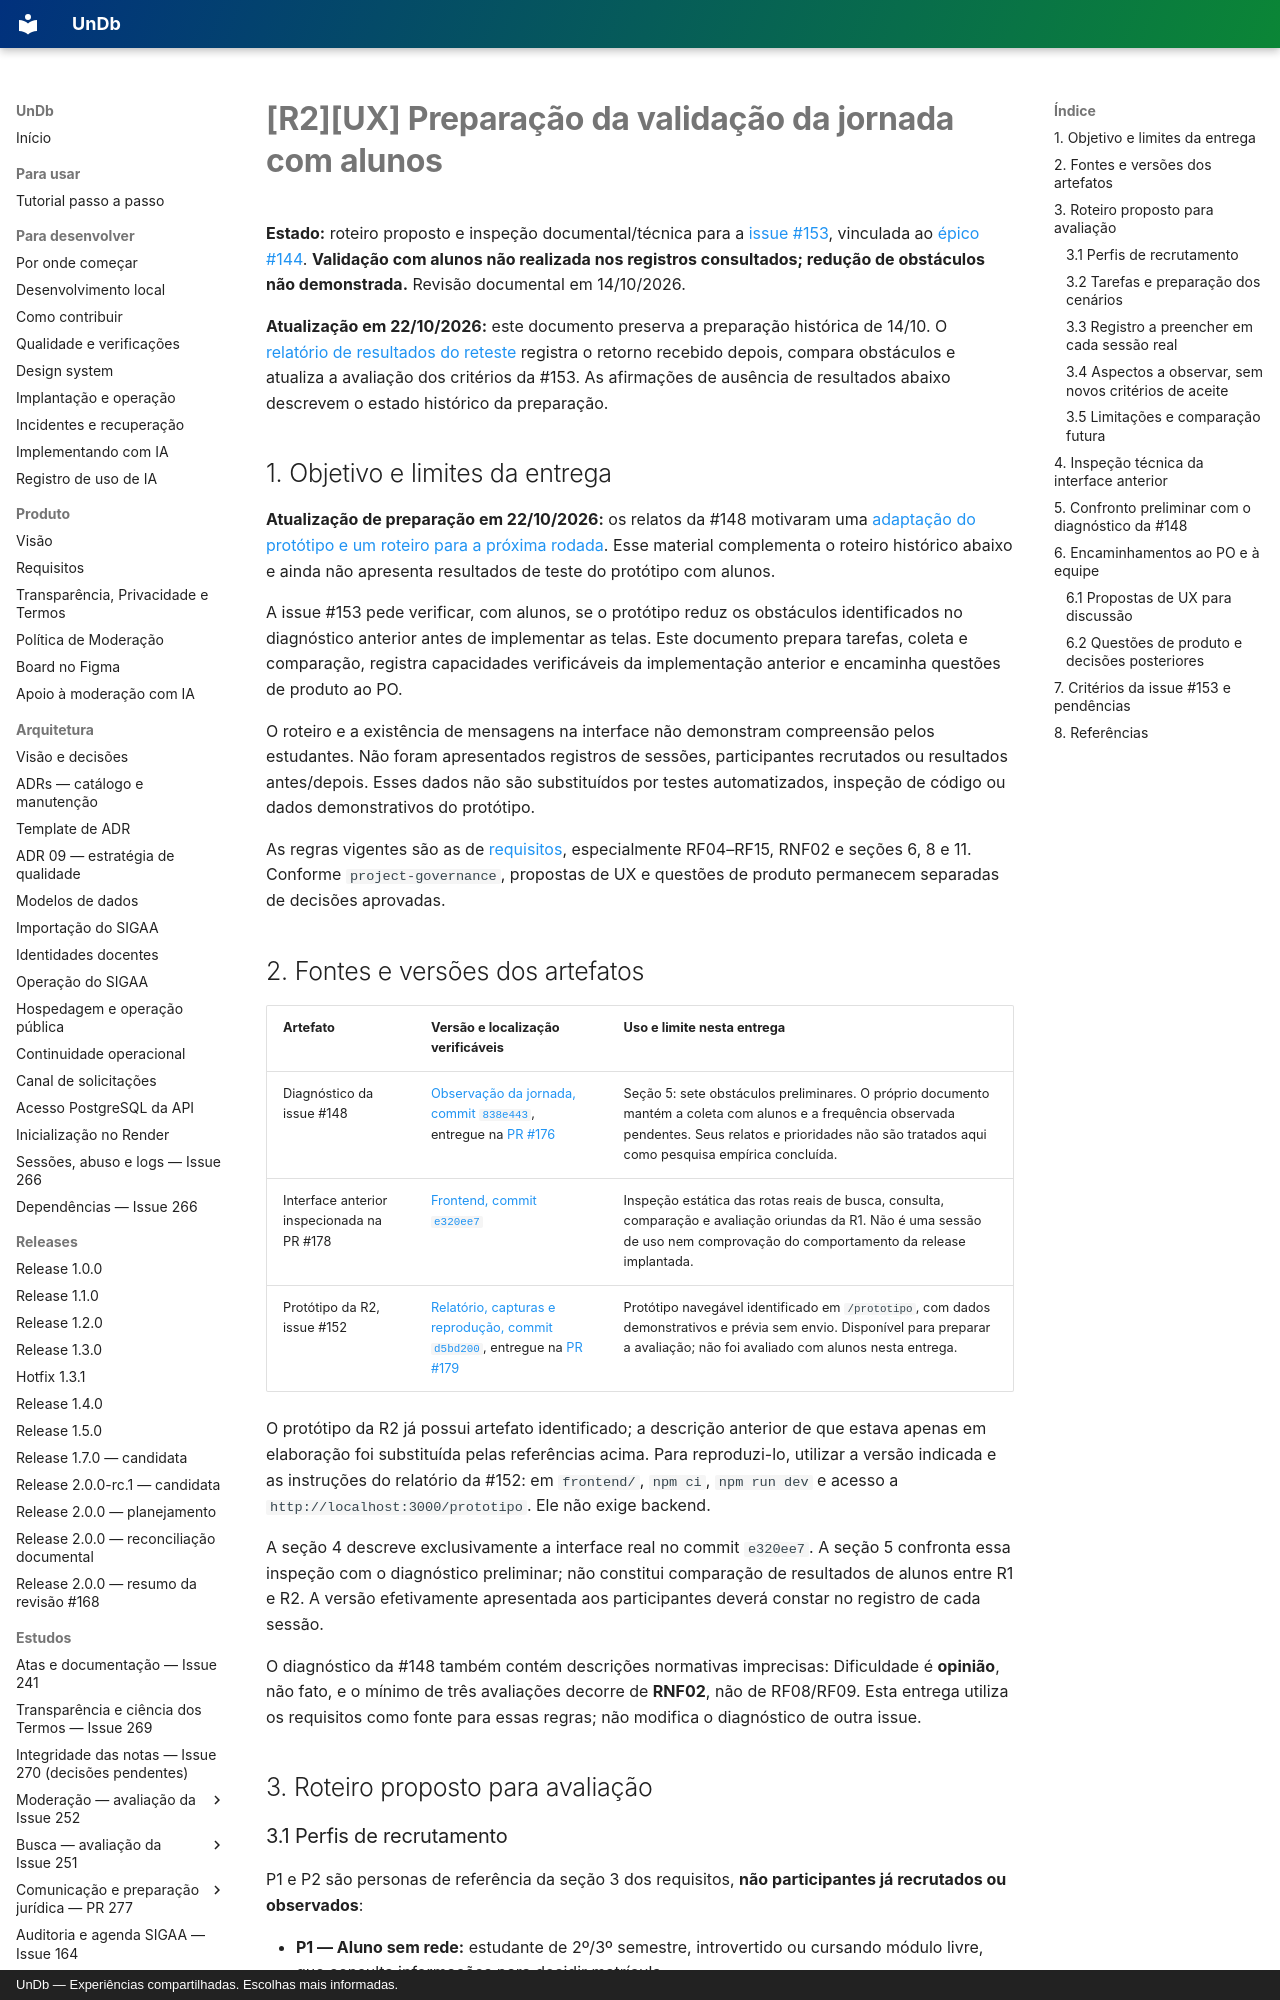

repository: unb-mds/2026-02-UnDb · page: estudos/validacao-prototipo-jornada-issue-153/index.html · generator: mkdocs · copyright: UnDb — Experiências compartilhadas. Escolhas mais informadas.

# [R2][UX] Preparação da validação da jornada com alunos

**Estado:** roteiro proposto e inspeção documental/técnica para a [issue #153](https://github.com/unb-mds/2026-02-UnDb/issues/153), vinculada ao [épico #144](https://github.com/unb-mds/2026-02-UnDb/issues/144). **Validação com alunos não realizada nos registros consultados; redução de obstáculos não demonstrada.** Revisão documental em 14/10/2026.

**Atualização em 22/10/2026:** este documento preserva a preparação histórica de 14/10. O [relatório de resultados do reteste](resultados-reteste-jornada-issue-153.md) registra o retorno recebido depois, compara obstáculos e atualiza a avaliação dos critérios da #153. As afirmações de ausência de resultados abaixo descrevem o estado histórico da preparação.

## 1. Objetivo e limites da entrega

**Atualização de preparação em 22/10/2026:** os relatos da #148 motivaram uma [adaptação do protótipo e um roteiro para a próxima rodada](ajustes-prototipo-jornada-issue-153.md). Esse material complementa o roteiro histórico abaixo e ainda não apresenta resultados de teste do protótipo com alunos.

A issue #153 pede verificar, com alunos, se o protótipo reduz os obstáculos identificados no diagnóstico anterior antes de implementar as telas. Este documento prepara tarefas, coleta e comparação, registra capacidades verificáveis da implementação anterior e encaminha questões de produto ao PO.

O roteiro e a existência de mensagens na interface não demonstram compreensão pelos estudantes. Não foram apresentados registros de sessões, participantes recrutados ou resultados antes/depois. Esses dados não são substituídos por testes automatizados, inspeção de código ou dados demonstrativos do protótipo.

As regras vigentes são as de [requisitos](../requisitos.md), especialmente RF04–RF15, RNF02 e seções 6, 8 e 11. Conforme `project-governance`, propostas de UX e questões de produto permanecem separadas de decisões aprovadas.

## 2. Fontes e versões dos artefatos

| Artefato | Versão e localização verificáveis | Uso e limite nesta entrega |
|---|---|---|
| Diagnóstico da issue #148 | [Observação da jornada, commit `838e443`](https://github.com/unb-mds/2026-02-UnDb/blob/838e4435122136a008df630b89606ad10aeab077/docs/estudos/observacao-jornada-busca-comparacao.md), entregue na [PR #176](https://github.com/unb-mds/2026-02-UnDb/pull/176) | Seção 5: sete obstáculos preliminares. O próprio documento mantém a coleta com alunos e a frequência observada pendentes. Seus relatos e prioridades não são tratados aqui como pesquisa empírica concluída. |
| Interface anterior inspecionada na PR #178 | [Frontend, commit `e320ee7`](https://github.com/unb-mds/2026-02-UnDb/tree/e320ee710d2bc6ffe6a5c63633822e848f2aad89/frontend/src/app) | Inspeção estática das rotas reais de busca, consulta, comparação e avaliação oriundas da R1. Não é uma sessão de uso nem comprovação do comportamento da release implantada. |
| Protótipo da R2, issue #152 | [Relatório, capturas e reprodução, commit `d5bd200`](https://github.com/unb-mds/2026-02-UnDb/blob/d5bd2008d8a0daf125d74bd7cc87f94a98e1a2d0/docs/estudos/verificacao-prototipo-jornada-issue-152.md), entregue na [PR #179](https://github.com/unb-mds/2026-02-UnDb/pull/179) | Protótipo navegável identificado em `/prototipo`, com dados demonstrativos e prévia sem envio. Disponível para preparar a avaliação; não foi avaliado com alunos nesta entrega. |

O protótipo da R2 já possui artefato identificado; a descrição anterior de que estava apenas em elaboração foi substituída pelas referências acima. Para reproduzi-lo, utilizar a versão indicada e as instruções do relatório da #152: em `frontend/`, `npm ci`, `npm run dev` e acesso a `http://localhost:3000/prototipo`. Ele não exige backend.

A seção 4 descreve exclusivamente a interface real no commit `e320ee7`. A seção 5 confronta essa inspeção com o diagnóstico preliminar; não constitui comparação de resultados de alunos entre R1 e R2. A versão efetivamente apresentada aos participantes deverá constar no registro de cada sessão.

O diagnóstico da #148 também contém descrições normativas imprecisas: Dificuldade é **opinião**, não fato, e o mínimo de três avaliações decorre de **RNF02**, não de RF08/RF09. Esta entrega utiliza os requisitos como fonte para essas regras; não modifica o diagnóstico de outra issue.

## 3. Roteiro proposto para avaliação
